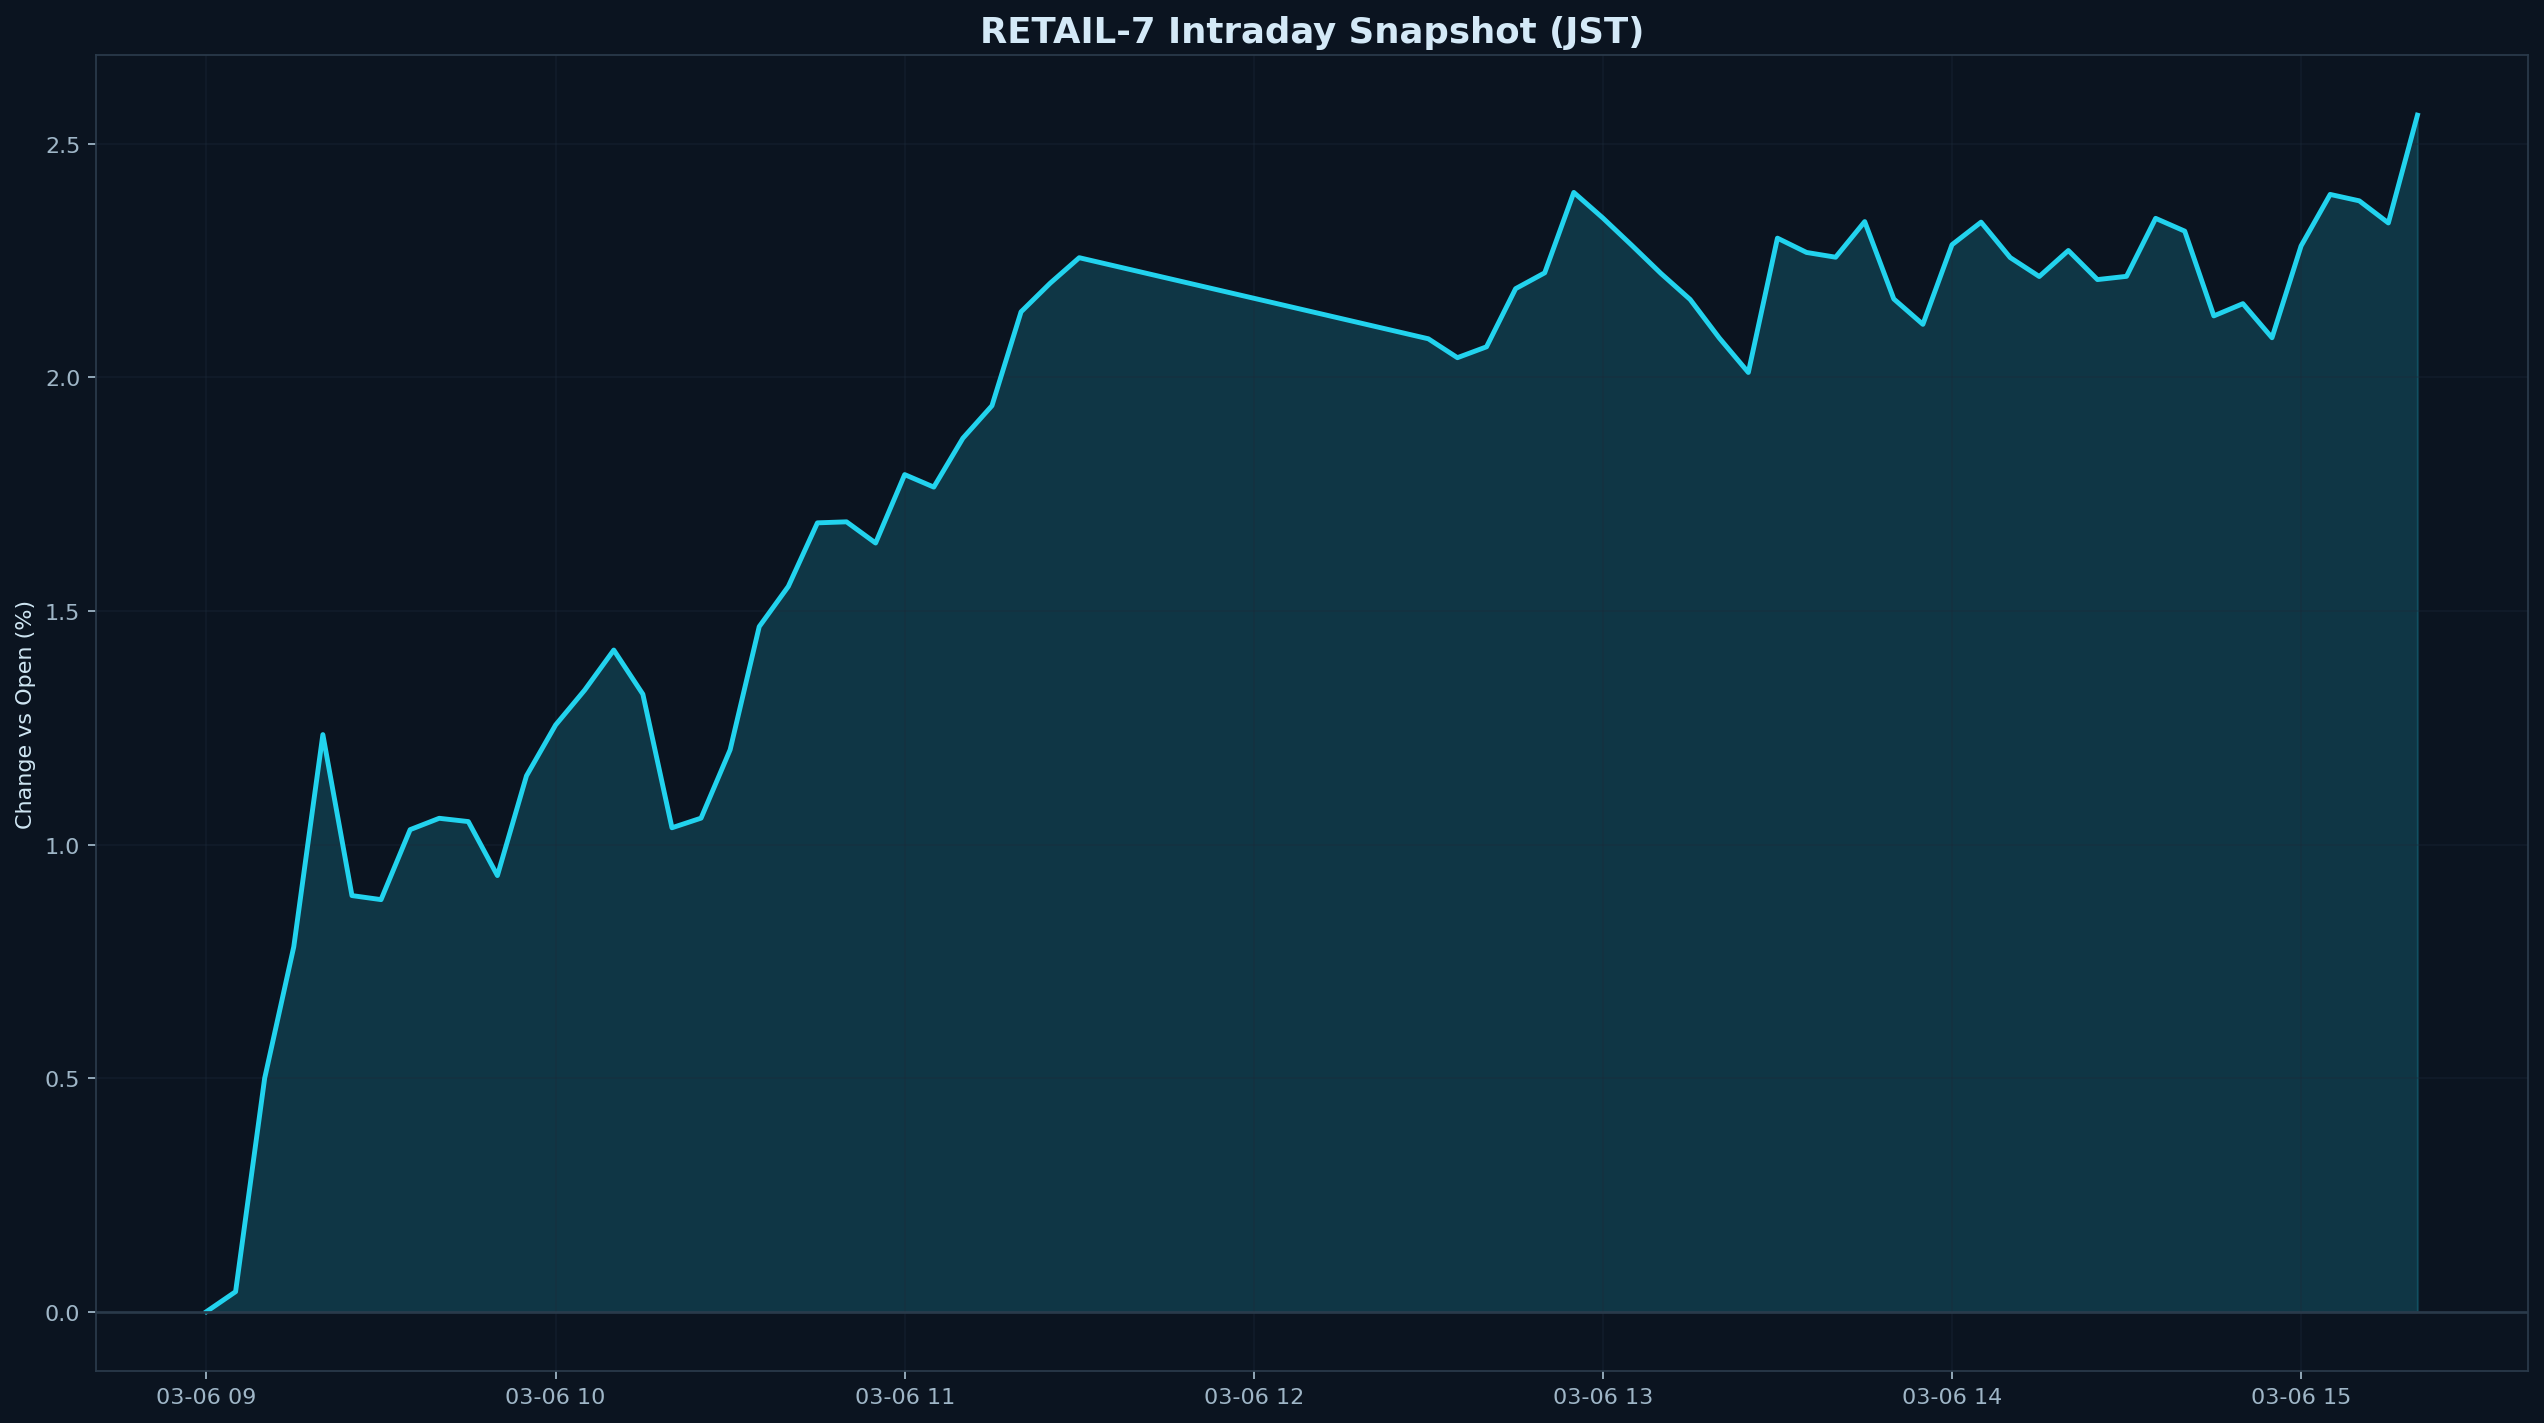

Source data for this figure (header and first rows):
datetime_jst, pct
2026-03-06 09:00:00+09:00, 0.000000
2026-03-06 09:05:00+09:00, 0.04268
2026-03-06 09:10:00+09:00, 0.4998
2026-03-06 09:15:00+09:00, 0.781
2026-03-06 09:20:00+09:00, 1.235
2026-03-06 09:25:00+09:00, 0.8907
2026-03-06 09:30:00+09:00, 0.8821
2026-03-06 09:35:00+09:00, 1.032
2026-03-06 09:40:00+09:00, 1.056
2026-03-06 09:45:00+09:00, 1.049
2026-03-06 09:50:00+09:00, 0.9335
2026-03-06 09:55:00+09:00, 1.147
2026-03-06 10:00:00+09:00, 1.256
2026-03-06 10:05:00+09:00, 1.331
2026-03-06 10:10:00+09:00, 1.416
2026-03-06 10:15:00+09:00, 1.322
2026-03-06 10:20:00+09:00, 1.036
2026-03-06 10:25:00+09:00, 1.057
2026-03-06 10:30:00+09:00, 1.203
2026-03-06 10:35:00+09:00, 1.467
2026-03-06 10:40:00+09:00, 1.553
2026-03-06 10:45:00+09:00, 1.689
2026-03-06 10:50:00+09:00, 1.691
2026-03-06 10:55:00+09:00, 1.645
2026-03-06 11:00:00+09:00, 1.792
2026-03-06 11:05:00+09:00, 1.765
2026-03-06 11:10:00+09:00, 1.87
2026-03-06 11:15:00+09:00, 1.94
2026-03-06 11:20:00+09:00, 2.141
2026-03-06 11:25:00+09:00, 2.202
2026-03-06 11:30:00+09:00, 2.256
2026-03-06 12:30:00+09:00, 2.083
2026-03-06 12:35:00+09:00, 2.042
2026-03-06 12:40:00+09:00, 2.066
2026-03-06 12:45:00+09:00, 2.19
2026-03-06 12:50:00+09:00, 2.224
2026-03-06 12:55:00+09:00, 2.396
2026-03-06 13:00:00+09:00, 2.341
2026-03-06 13:05:00+09:00, 2.282
2026-03-06 13:10:00+09:00, 2.222
2026-03-06 13:15:00+09:00, 2.167
2026-03-06 13:20:00+09:00, 2.085
2026-03-06 13:25:00+09:00, 2.011
2026-03-06 13:30:00+09:00, 2.298
2026-03-06 13:35:00+09:00, 2.268
2026-03-06 13:40:00+09:00, 2.257
2026-03-06 13:45:00+09:00, 2.334
2026-03-06 13:50:00+09:00, 2.168
2026-03-06 13:55:00+09:00, 2.114
2026-03-06 14:00:00+09:00, 2.284
2026-03-06 14:05:00+09:00, 2.332
2026-03-06 14:10:00+09:00, 2.257
2026-03-06 14:15:00+09:00, 2.216
2026-03-06 14:20:00+09:00, 2.272
2026-03-06 14:25:00+09:00, 2.21
2026-03-06 14:30:00+09:00, 2.216
2026-03-06 14:35:00+09:00, 2.341
2026-03-06 14:40:00+09:00, 2.313
2026-03-06 14:45:00+09:00, 2.132
2026-03-06 14:50:00+09:00, 2.158
... 6 more rows
